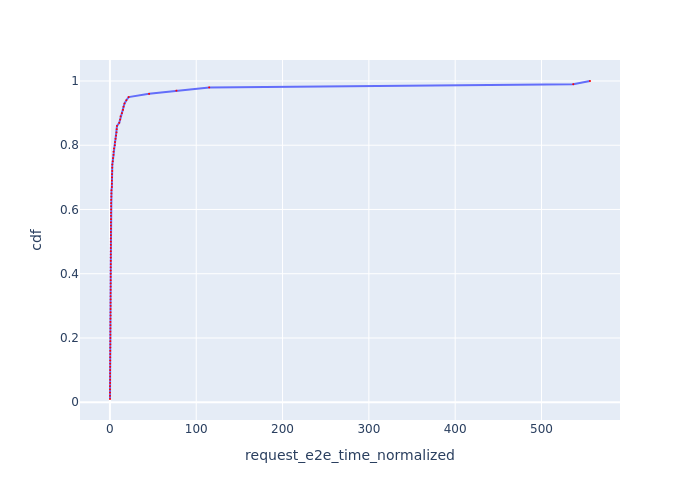

The data file committed next to this chart (first rows):
Request Id, request_e2e_time_normalized, cdf
0_4, 0.09684, 0.01
0_3, 0.09704, 0.02
0_1, 0.1039, 0.03
0_2, 0.1048, 0.04
0_5, 0.1127, 0.05
0_9, 0.2251, 0.06
0_17, 0.2263, 0.07
0_13, 0.2297, 0.08
0_11, 0.2322, 0.09
0_10, 0.249, 0.1
0_15, 0.2623, 0.11
0_21, 0.2792, 0.12
0_8, 0.3172, 0.13
0_30, 0.3425, 0.14
0_33, 0.3692, 0.15
0_35, 0.371, 0.16
0_37, 0.4371, 0.17
0_39, 0.4666, 0.18
0_6, 0.4867, 0.19
0_26, 0.5048, 0.2
0_45, 0.5075, 0.21
0_19, 0.5112, 0.22
0_49, 0.5703, 0.23
0_53, 0.6063, 0.24
0_54, 0.6089, 0.25
0_34, 0.615, 0.26
0_61, 0.6971, 0.27
0_62, 0.7028, 0.28
0_29, 0.7461, 0.29
0_65, 0.7568, 0.3
0_36, 0.7587, 0.31
0_12, 0.7828, 0.32
0_68, 0.7912, 0.33
0_20, 0.8339, 0.34
0_43, 0.8551, 0.35
0_47, 0.8606, 0.36
0_14, 0.8635, 0.37
0_75, 0.864, 0.38
0_77, 0.8856, 0.39
0_79, 0.8974, 0.4
0_80, 0.8984, 0.41
0_67, 0.9314, 0.42
0_81, 0.9583, 0.43
0_83, 0.9814, 0.44
0_84, 0.9918, 0.45
0_85, 0.993, 0.46
0_28, 1.006, 0.47
0_46, 1.033, 0.48
0_89, 1.083, 0.49
0_90, 1.087, 0.5
0_91, 1.088, 0.51
0_63, 1.119, 0.52
0_94, 1.143, 0.53
0_97, 1.172, 0.54
0_59, 1.172, 0.55
0_100, 1.181, 0.56
0_38, 1.261, 0.57
0_25, 1.272, 0.58
0_23, 1.305, 0.59
0_18, 1.379, 0.6
... 40 more rows
